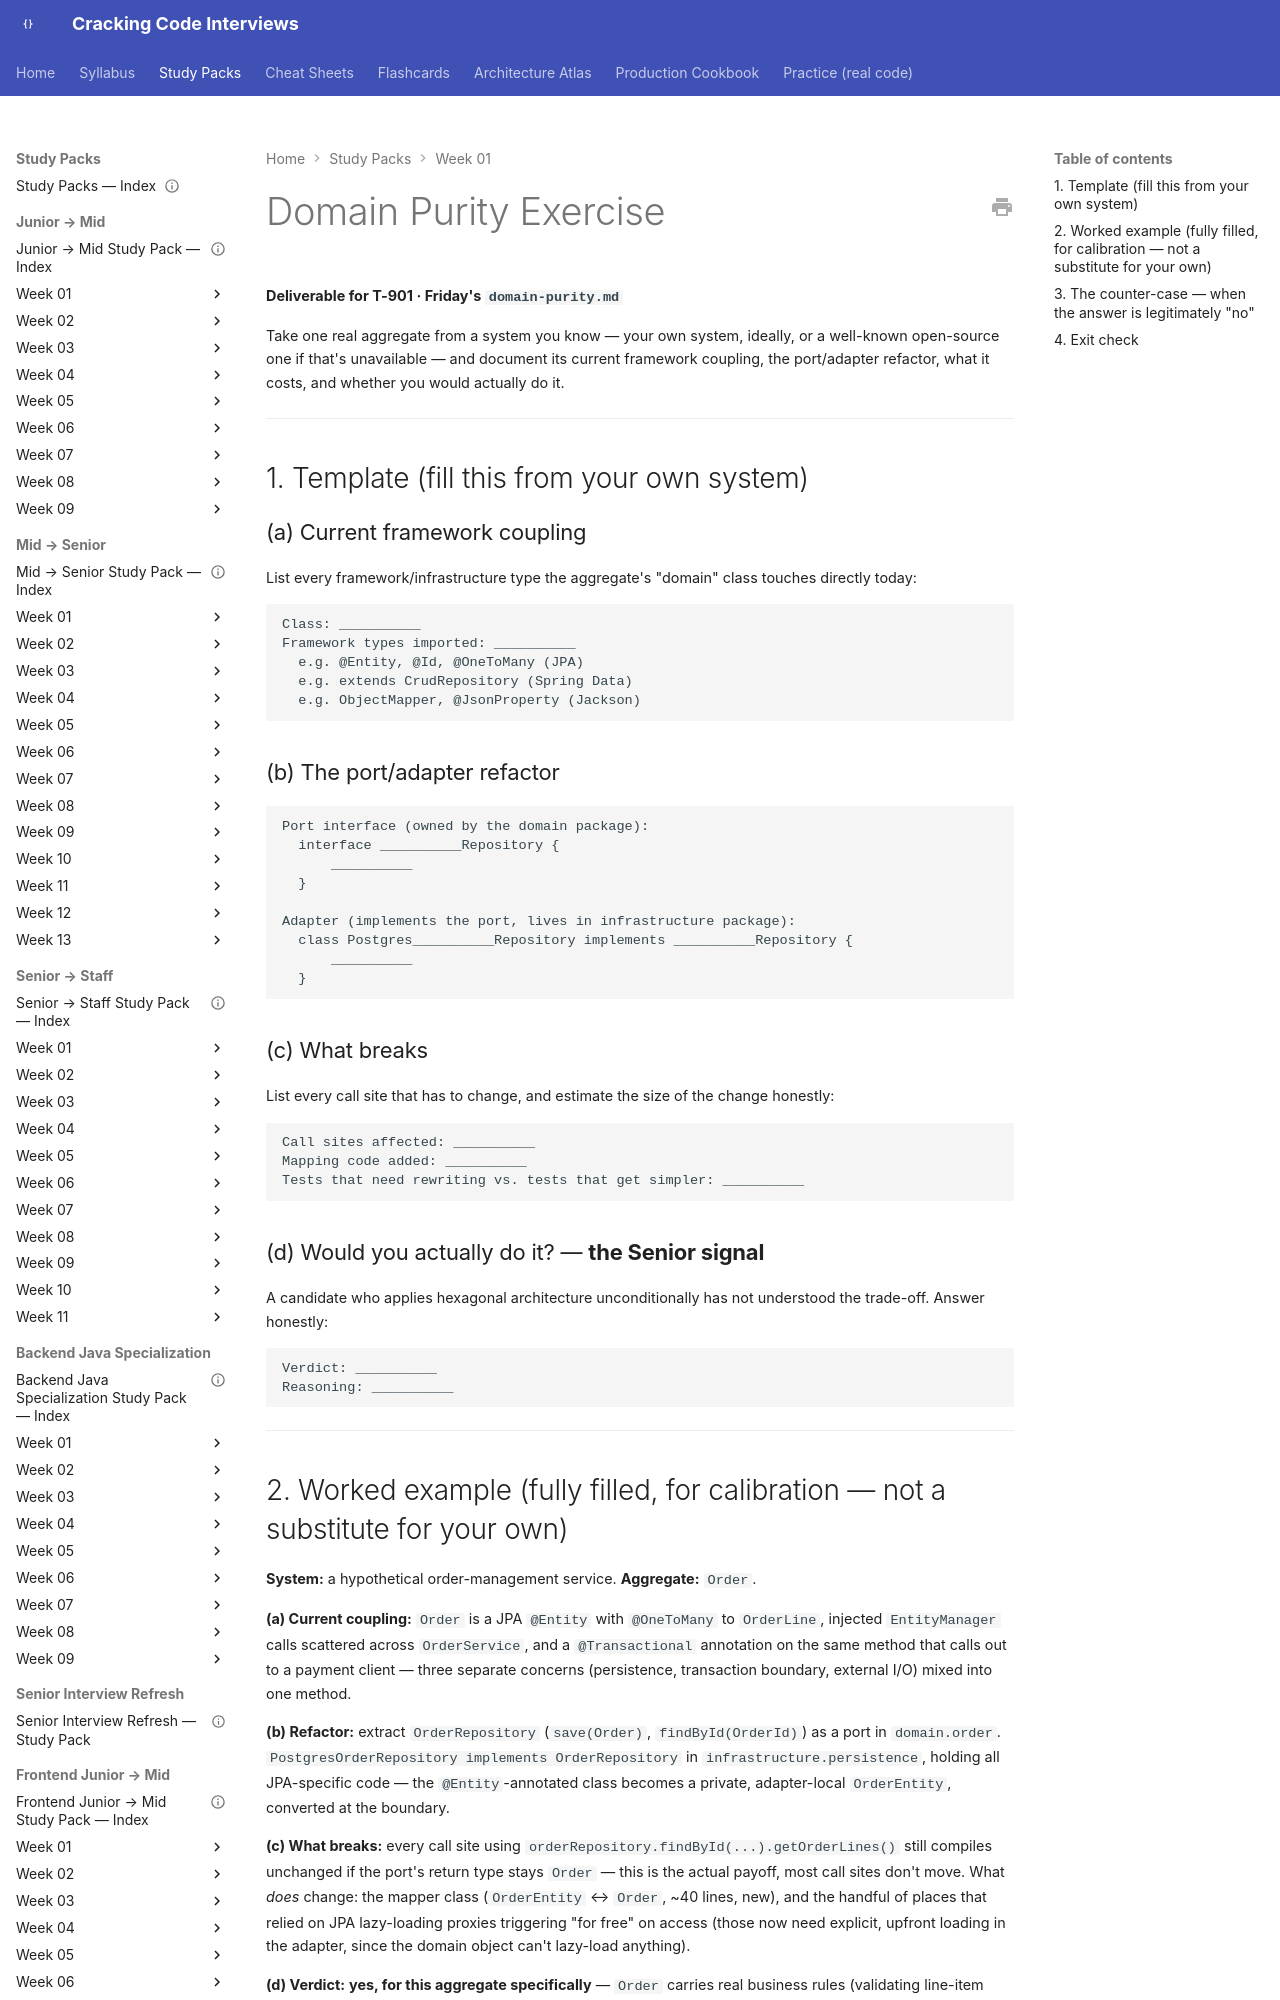

repository: JuanMelendres/cracking-code-interviews · page: study-packs/week-01/06-domain-purity-exercise/index.html · generator: mkdocs

# Domain Purity Exercise

**Deliverable for T-901 · Friday's `domain-purity.md`**

Take one real aggregate from a system you know — your own system, ideally, or a well-known open-source one if that's unavailable — and document its current framework coupling, the port/adapter refactor, what it costs, and whether you would actually do it.

---

## 1. Template (fill this from your own system)

### (a) Current framework coupling

List every framework/infrastructure type the aggregate's "domain" class touches directly today:

```
Class: __________
Framework types imported: __________
  e.g. @Entity, @Id, @OneToMany (JPA)
  e.g. extends CrudRepository (Spring Data)
  e.g. ObjectMapper, @JsonProperty (Jackson)
```

### (b) The port/adapter refactor

```
Port interface (owned by the domain package):
  interface __________Repository {
      __________
  }

Adapter (implements the port, lives in infrastructure package):
  class Postgres__________Repository implements __________Repository {
      __________
  }
```

### (c) What breaks

List every call site that has to change, and estimate the size of the change honestly:

```
Call sites affected: __________
Mapping code added: __________
Tests that need rewriting vs. tests that get simpler: __________
```

### (d) Would you actually do it? — **the Senior signal**

A candidate who applies hexagonal architecture unconditionally has not understood the trade-off. Answer honestly:

```
Verdict: __________
Reasoning: __________
```

---
